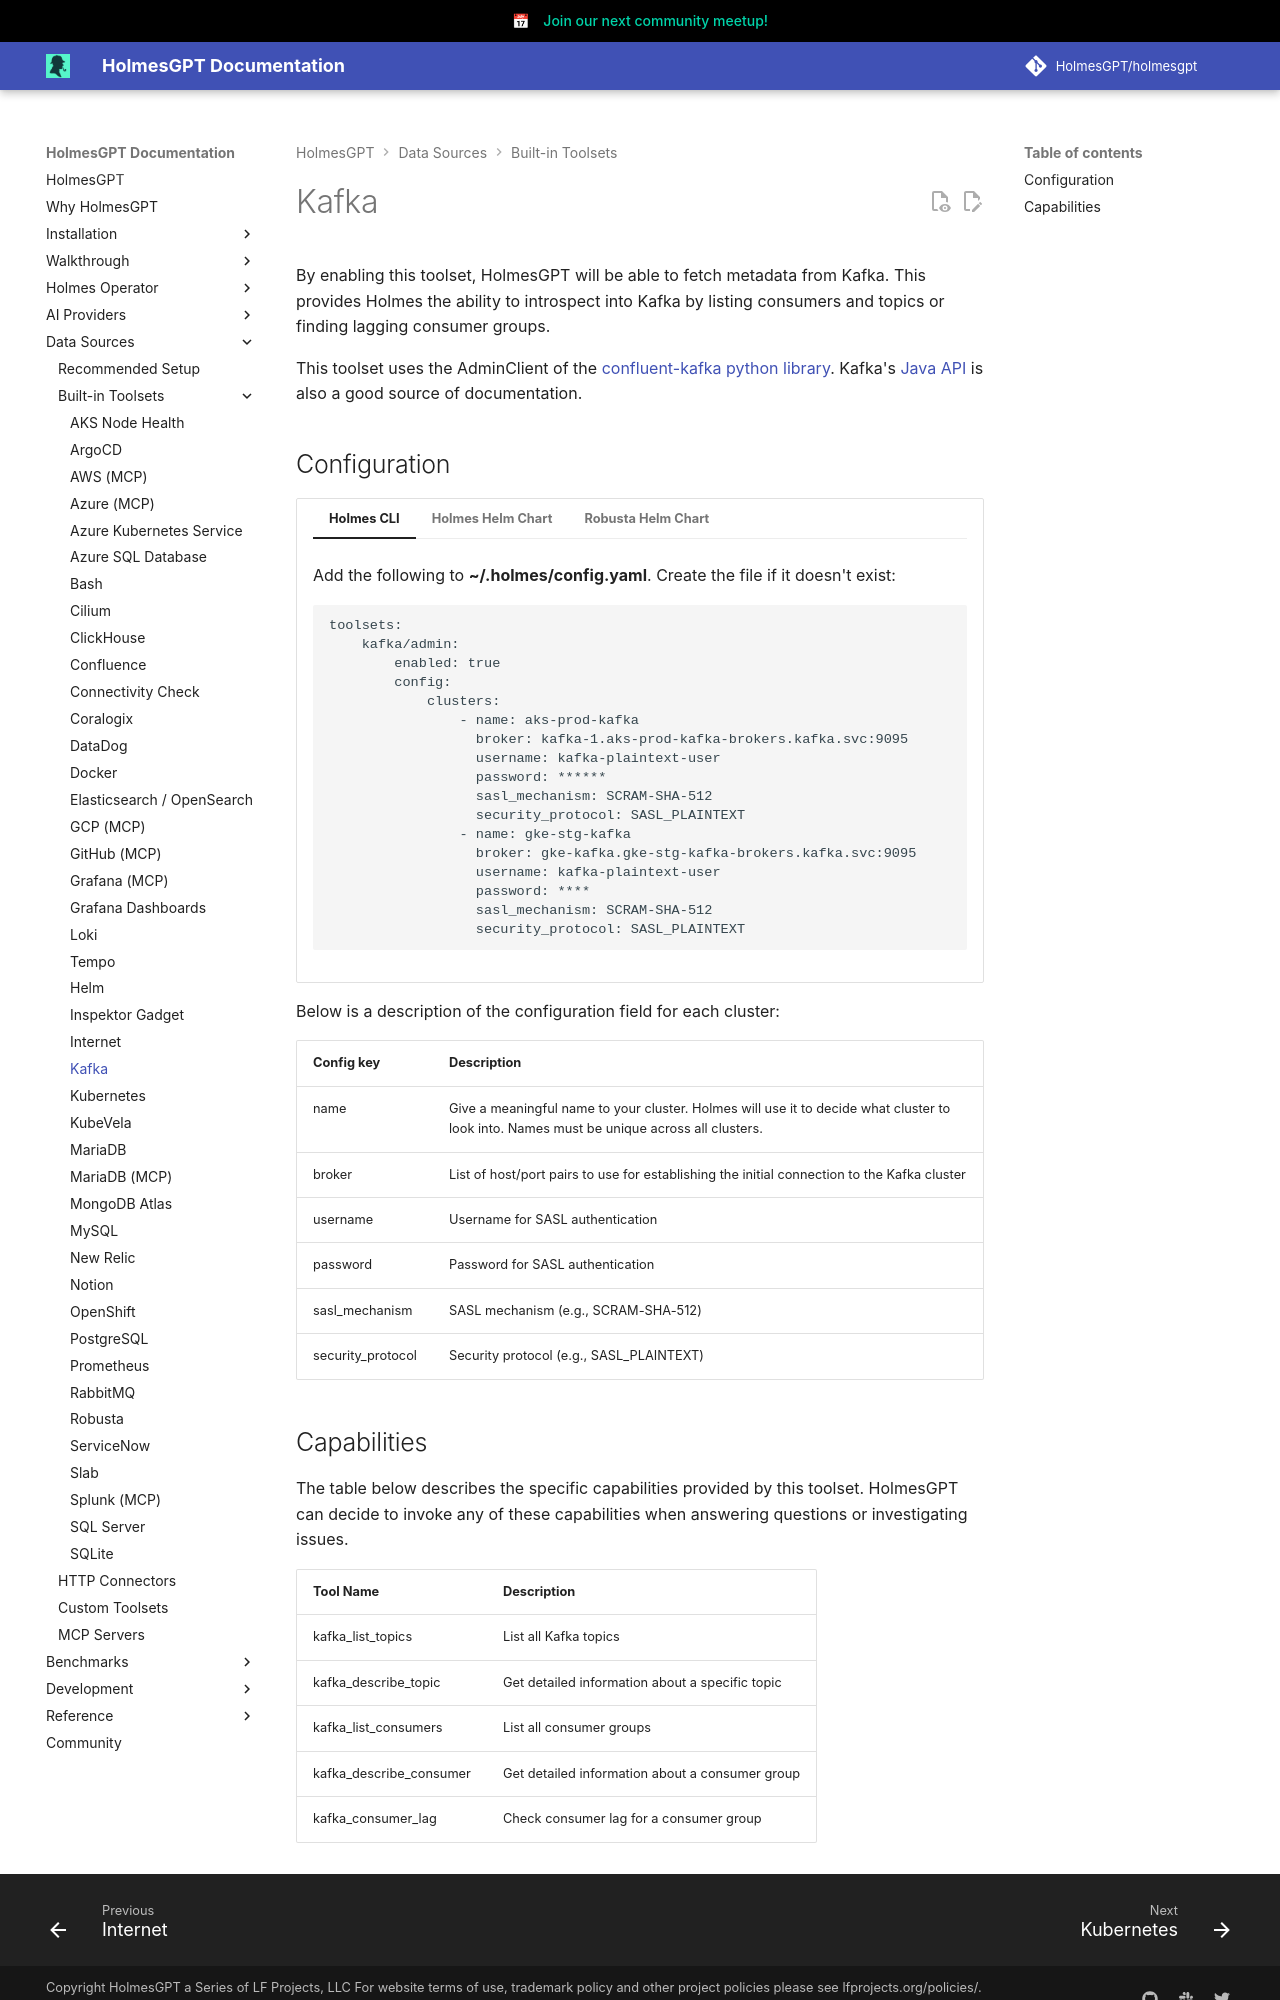

repository: chitender/holmesgpt · page: dev/data-sources/builtin-toolsets/kafka/index.html · generator: mkdocs

# Kafka

By enabling this toolset, HolmesGPT will be able to fetch metadata from Kafka. This provides Holmes the ability to introspect into Kafka by listing consumers and topics or finding lagging consumer groups.

This toolset uses the AdminClient of the [confluent-kafka python library](https://docs.confluent.io/platform/current/clients/confluent-kafka-python/html/index.html#pythonclient-adminclient). Kafka's [Java API](https://docs.confluent.io/platform/current/installation/configuration/admin-configs.html) is also a good source of documentation.

## Configuration

```yaml-toolset-config
toolsets:
    kafka/admin:
        enabled: true
        config:
            clusters:
                - name: aks-prod-kafka
                  broker: kafka-1.aks-prod-kafka-brokers.kafka.svc:9095
                  username: kafka-plaintext-user
                  password: ******
                  sasl_mechanism: SCRAM-SHA-512
                  security_protocol: SASL_PLAINTEXT
                - name: gke-stg-kafka
                  broker: gke-kafka.gke-stg-kafka-brokers.kafka.svc:9095
                  username: kafka-plaintext-user
                  password: ****
                  sasl_mechanism: SCRAM-SHA-512
                  security_protocol: SASL_PLAINTEXT
```

Below is a description of the configuration field for each cluster:

| Config key | Description |
|------------|-------------|
| name | Give a meaningful name to your cluster. Holmes will use it to decide what cluster to look into. Names must be unique across all clusters. |
| broker | List of host/port pairs to use for establishing the initial connection to the Kafka cluster |
| username | Username for SASL authentication |
| password | Password for SASL authentication |
| sasl_mechanism | SASL mechanism (e.g., SCRAM-SHA-512) |
| security_protocol | Security protocol (e.g., SASL_PLAINTEXT) |
